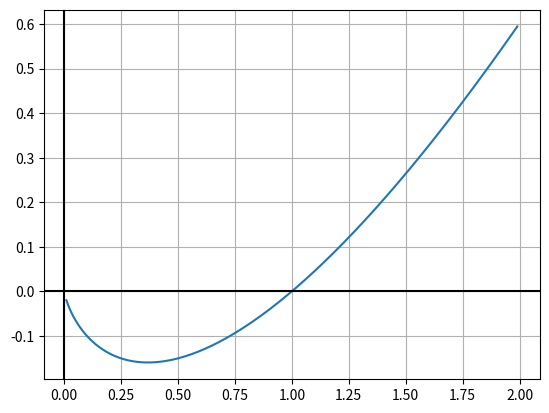
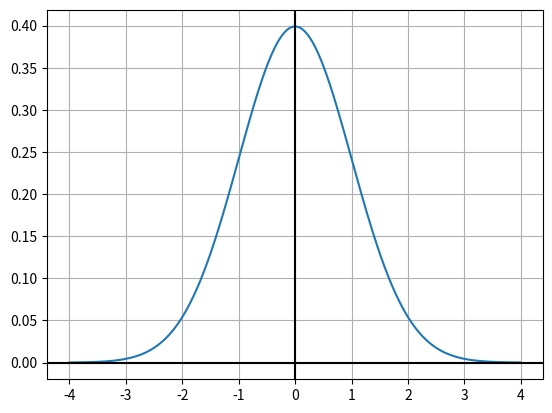
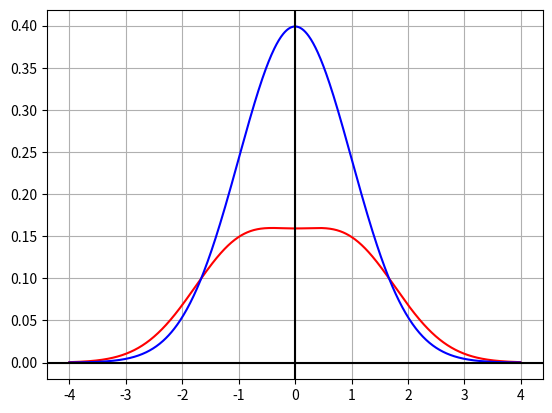
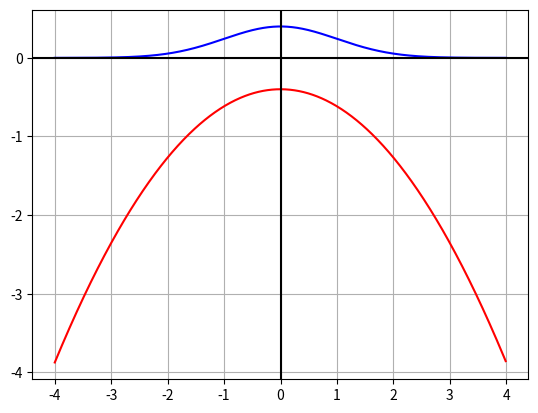

Source code (Python) for these figures, in order:
#!/usr/bin/env python3
# -*- coding: utf-8 -*-
"""
Created on Mon Jan 28 09:13:01 2019

[redacted]
"""

import matplotlib.pyplot as plt
import numpy as np
import pandas as pd
import scipy.stats

# This is just how xlog(x) looks like.
fig, ax = plt.subplots()
x = np.arange(0.01, 2.0, 0.01)
ax.plot(x, x*np.log10(x))
ax.grid(True, which='both')
ax.axhline(y=0, color='k')
ax.axvline(x=0, color='k')

# Lets define a gaussian probl dist.
# Att. mean, std
x = np.arange(-4.0, 4.0, 0.01)
fig, ax = plt.subplots()
ft=scipy.stats.norm(0, 1)
ax.plot(x, ft.pdf(x))
ax.grid(True, which='both')
ax.axhline(y=0, color='k')
ax.axvline(x=0, color='k')

# Now that we have the normal prob. distribution
# Let's plot its entropy as 
# h(p) = -sum(pi*log(pi))

y_tbl = [ -1*y for y in ft.pdf(x)* np.log10(ft.pdf(x))]

fig, ax = plt.subplots()
x = np.arange(-4.0, 4.0, 0.01)
ax.plot(x,y_tbl, c='red')
ax.plot(x, ft.pdf(x), c='blue')
ax.grid(True, which='both')
ax.axhline(y=0, color='k')
ax.axvline(x=0, color='k')


y_tbl = [ y for y in np.log10(ft.pdf(x))]

fig, ax = plt.subplots()
x = np.arange(-4.0, 4.0, 0.01)
ax.plot(x,y_tbl, c='red')
ax.plot(x, ft.pdf(x), c='blue')
ax.grid(True, which='both')
ax.axhline(y=0, color='k')
ax.axvline(x=0, color='k')
